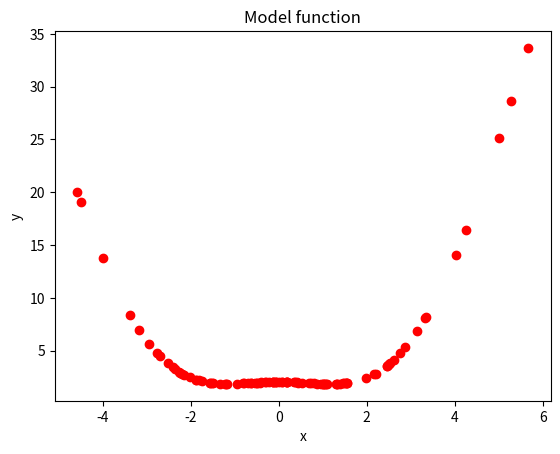

Generate this figure with matplotlib: (Note: this script raises an exception after producing the figure.)
import numpy as np
import time

X = 2 * np.random.randn(100, 5)
y = 2.5382 * np.cos(X[:, 3]) + X[:, 3] ** 2 - 0.5

print(y.shape)
print(X.shape)

import matplotlib.pyplot as plt
plt.plot(X[:,3],y, "ro")
plt.title("Model function")
plt.xlabel("x")
plt.ylabel("y")


from pysr import PySRRegressor

model = PySRRegressor(
    niterations=40,  # < Increase me for better results
    binary_operators=["+", "*"],
    unary_operators=[
        "cos",
        "exp",
        "sin",
        "inv(x) = 1/x",
        # ^ Custom operator (julia syntax)
    ],
    extra_sympy_mappings={"inv": lambda x: 1 / x},
    # ^ Define operator for SymPy as well
    loss="loss(prediction, target) = (prediction - target)^2",
    # ^ Custom loss function (julia syntax)
)

t_start =  time.time()
model.fit(X, y)
t_end = time.time() - t_start

#print(f"Time = {t_end:.2f} s")

print(f"Time = {t_end:.2f} s")

print(model)



# 10 percent random noise
noise_amp = 0.1


noise = np.random.randn(100) * noise_amp

import numpy as np

X_noise = 2 * np.random.randn(100,5)
y_noise = 2.5382 * np.cos(X_noise[:, 3]) + X_noise[:, 3] ** 2 - 0.5 
y_noise = (1 + noise ) * y_noise

import matplotlib.pyplot as plt
plt.plot(X_noise[:,3],y_noise, "ro")
plt.title("Model function")
plt.xlabel("x")
plt.ylabel("y")

model_noise = PySRRegressor(
    niterations=40,  # < Increase me for better results
    binary_operators=["+", "*"],
    unary_operators=[
        "cos",
        "exp",
        "sin",
        "inv(x) = 1/x",
        # ^ Custom operator (julia syntax)
    ],
    extra_sympy_mappings={"inv": lambda x: 1 / x},
    # ^ Define operator for SymPy as well
    loss="loss(prediction, target) = (prediction - target)^2",
    # ^ Custom loss function (julia syntax)
)

model_noise.fit(X, y)

